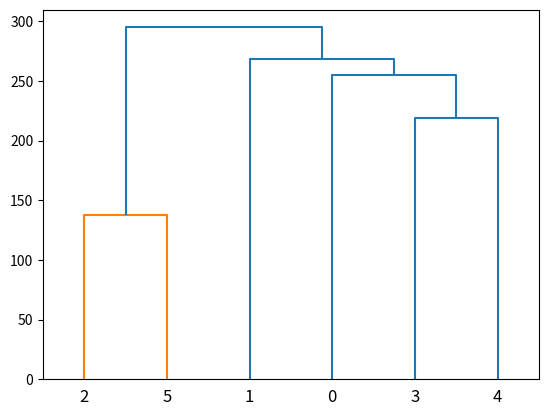
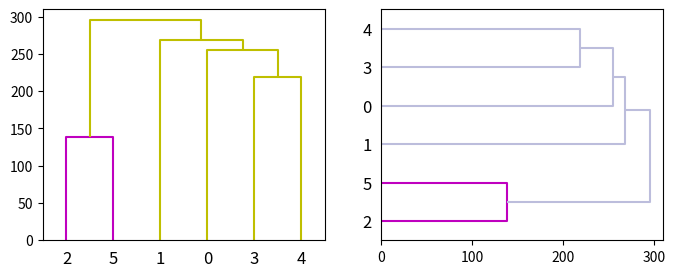

These charts were generated, in order, by the following Python code:
import numpy as np
from scipy.cluster import hierarchy
import matplotlib.pyplot as plt

ytdist = np.array([662., 877., 255., 412., 996., 295., 468., 268.,
                   400., 754., 564., 138., 219., 869., 669.])
Z = hierarchy.linkage(ytdist, 'single')
plt.figure()
dn = hierarchy.dendrogram(Z)

hierarchy.set_link_color_palette(['m', 'c', 'y', 'k'])
fig, axes = plt.subplots(1, 2, figsize=(8, 3))
dn1 = hierarchy.dendrogram(Z, ax=axes[0], above_threshold_color='y',
                           orientation='top')
dn2 = hierarchy.dendrogram(Z, ax=axes[1],
                           above_threshold_color='#bcbddc',
                           orientation='right')
hierarchy.set_link_color_palette(None)  # reset to default after use
plt.show()